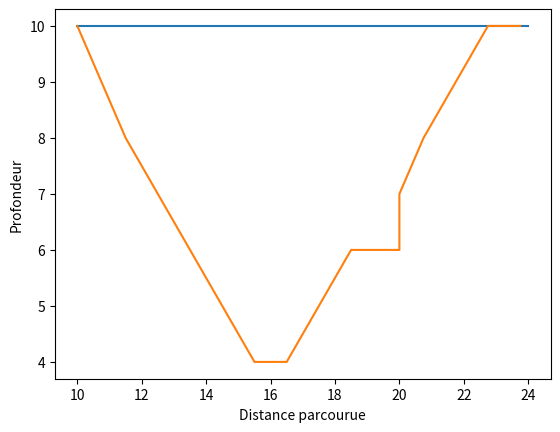

Reproduce this figure in Python.
import matplotlib.pyplot as plt
import numpy as np

def ChangeMassForce(mode, modeNautilus) :
    newMassForce = modeNautilus[mode]
    return newMassForce

def ConvertX(motor, water):
    if motor - water == 750:
        return 0.75
    elif motor - water == 1000 :
        return 1
    else :
        return 0
    
def ConvertY(mass, archimede, y):
    if mass > archimede :
        return -1
    elif mass < archimede and y < 10:
        return 1
    else :
        return 0

def GetNextPoint(lastPointX, lastPointY, mass, archimede, motor, water):
    nextPoint = [lastPointX + ConvertX(motor, water), 
                 lastPointY + ConvertY(mass, archimede, lastPointY)]
    return nextPoint

def BuildNautilus():

    waterLevel = [24,10]
    waterLevel2 = [10,10]

    # Vertical Forces --
    # Mass Force
    modeNautilus = [10000, 12000, 13000]
    massForce = modeNautilus[0]

    # Archimede Force
    archimedeForce = 12000
    # --------------------

    # Horizontal Forces --
    # Motor Force
    motorForce = [0, 1000, 2000]

    # Water Force
    waterForce = [0, 250, 1000]

    speedIndex = 0
    # --------------------
 
    checkpointsMass = [[2,2],[8,1],[9,0],[11,1],[13,0]]
    stageMass = 0

    
    checkpointsSpeed = [[2,1],[4,2],[11,1],[13,0],[14,1],[15,2],[18,0]]
    stageSpeed = 0

    pointsX = [10]
    pointsY = [10]

    for i in range(20) :
        
        if stageMass < len(checkpointsMass) and i == checkpointsMass[stageMass][0] :
            massForce = ChangeMassForce(checkpointsMass[stageMass][1], modeNautilus)
            stageMass = stageMass + 1

        if stageSpeed < len(checkpointsSpeed) and i == checkpointsSpeed[stageSpeed][0] :
            speedIndex = checkpointsSpeed[stageSpeed][1]
            stageSpeed = stageSpeed + 1

        

        nextPoint = GetNextPoint(pointsX[i], pointsY[i], massForce, archimedeForce, motorForce[speedIndex], waterForce[speedIndex])
        pointsX.append(nextPoint[0])
        pointsY.append(nextPoint[1])

    plt.plot(waterLevel, waterLevel2)
    plt.plot(pointsX, pointsY)

    plt.xlabel('Distance parcourue')
    plt.ylabel('Profondeur')

    plt.show()




# Run
BuildNautilus()

# INFORMATIONS :
# masse : 10 000 t (vide), 12 000 t (semi-remplit), 13 000 t (remplit)
# archimède (volume d'eau déplacée) : 12 000 t
# vitesse : 0, 1000, 2000 (selon la puissance utilisée)
# résistance eau : 0, 250, 1000 (selon la vitesse au dessus)